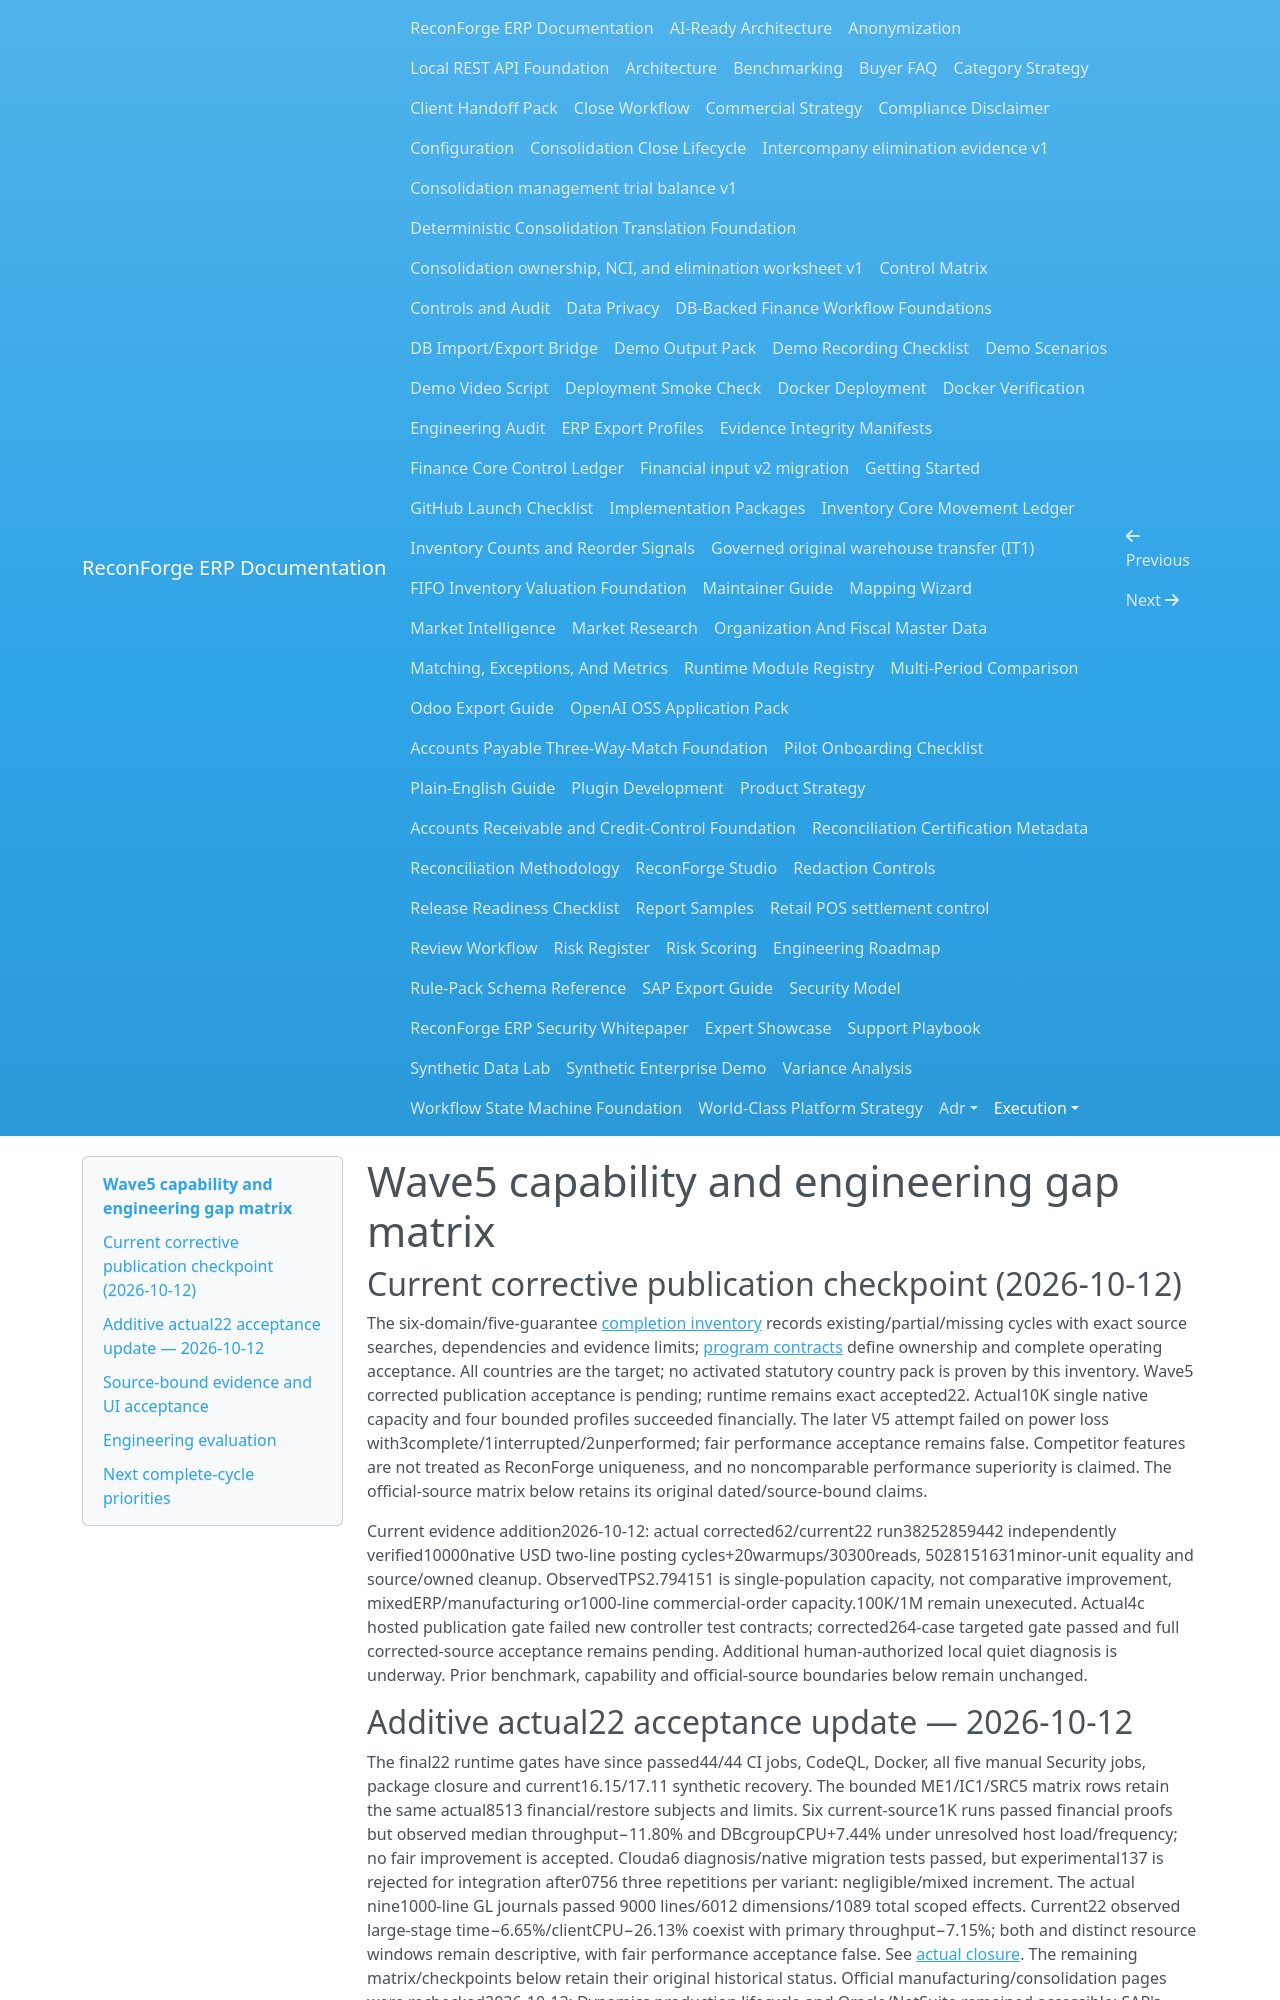

repository: amrzainmubarak/reconforge-erp · page: execution/GLOBAL_CAPABILITY_COVERAGE_WAVE5_2026-10-11/index.html · generator: mkdocs

# Wave5 capability and engineering gap matrix

## Current corrective publication checkpoint (2026-10-12)

The six-domain/five-guarantee [completion inventory](ENTERPRISE_COMPLETION_INVENTORY_WAVE5_V2.md)
records existing/partial/missing cycles with exact source searches, dependencies
and evidence limits; [program contracts](GLOBAL_ENTERPRISE_PROGRAM_CONTRACTS_2026-10-12.md)
define ownership and complete operating acceptance. All countries are the target;
no activated statutory country pack is proven by this inventory. Wave5 corrected
publication acceptance is pending; runtime remains exact accepted22. Actual10K
single native capacity and four bounded profiles succeeded financially. The later
V5 attempt failed on power loss with3complete/1interrupted/2unperformed; fair
performance acceptance remains false. Competitor features are not treated as
ReconForge uniqueness, and no noncomparable performance superiority is claimed.
The official-source matrix below retains its original dated/source-bound claims.


Current evidence addition2026-10-12: actual corrected62/current22 run38252859442
independently verified10000native USD two-line posting cycles+20warmups/30300reads,
5028151631minor-unit equality and source/owned cleanup. ObservedTPS2.794151 is
single-population capacity, not comparative improvement, mixedERP/manufacturing
or1000-line commercial-order capacity.100K/1M remain unexecuted. Actual4c hosted
publication gate failed new controller test contracts; corrected264-case targeted
gate passed and full corrected-source acceptance remains pending. Additional
human-authorized local quiet diagnosis is underway. Prior benchmark, capability
and official-source boundaries below remain unchanged.
